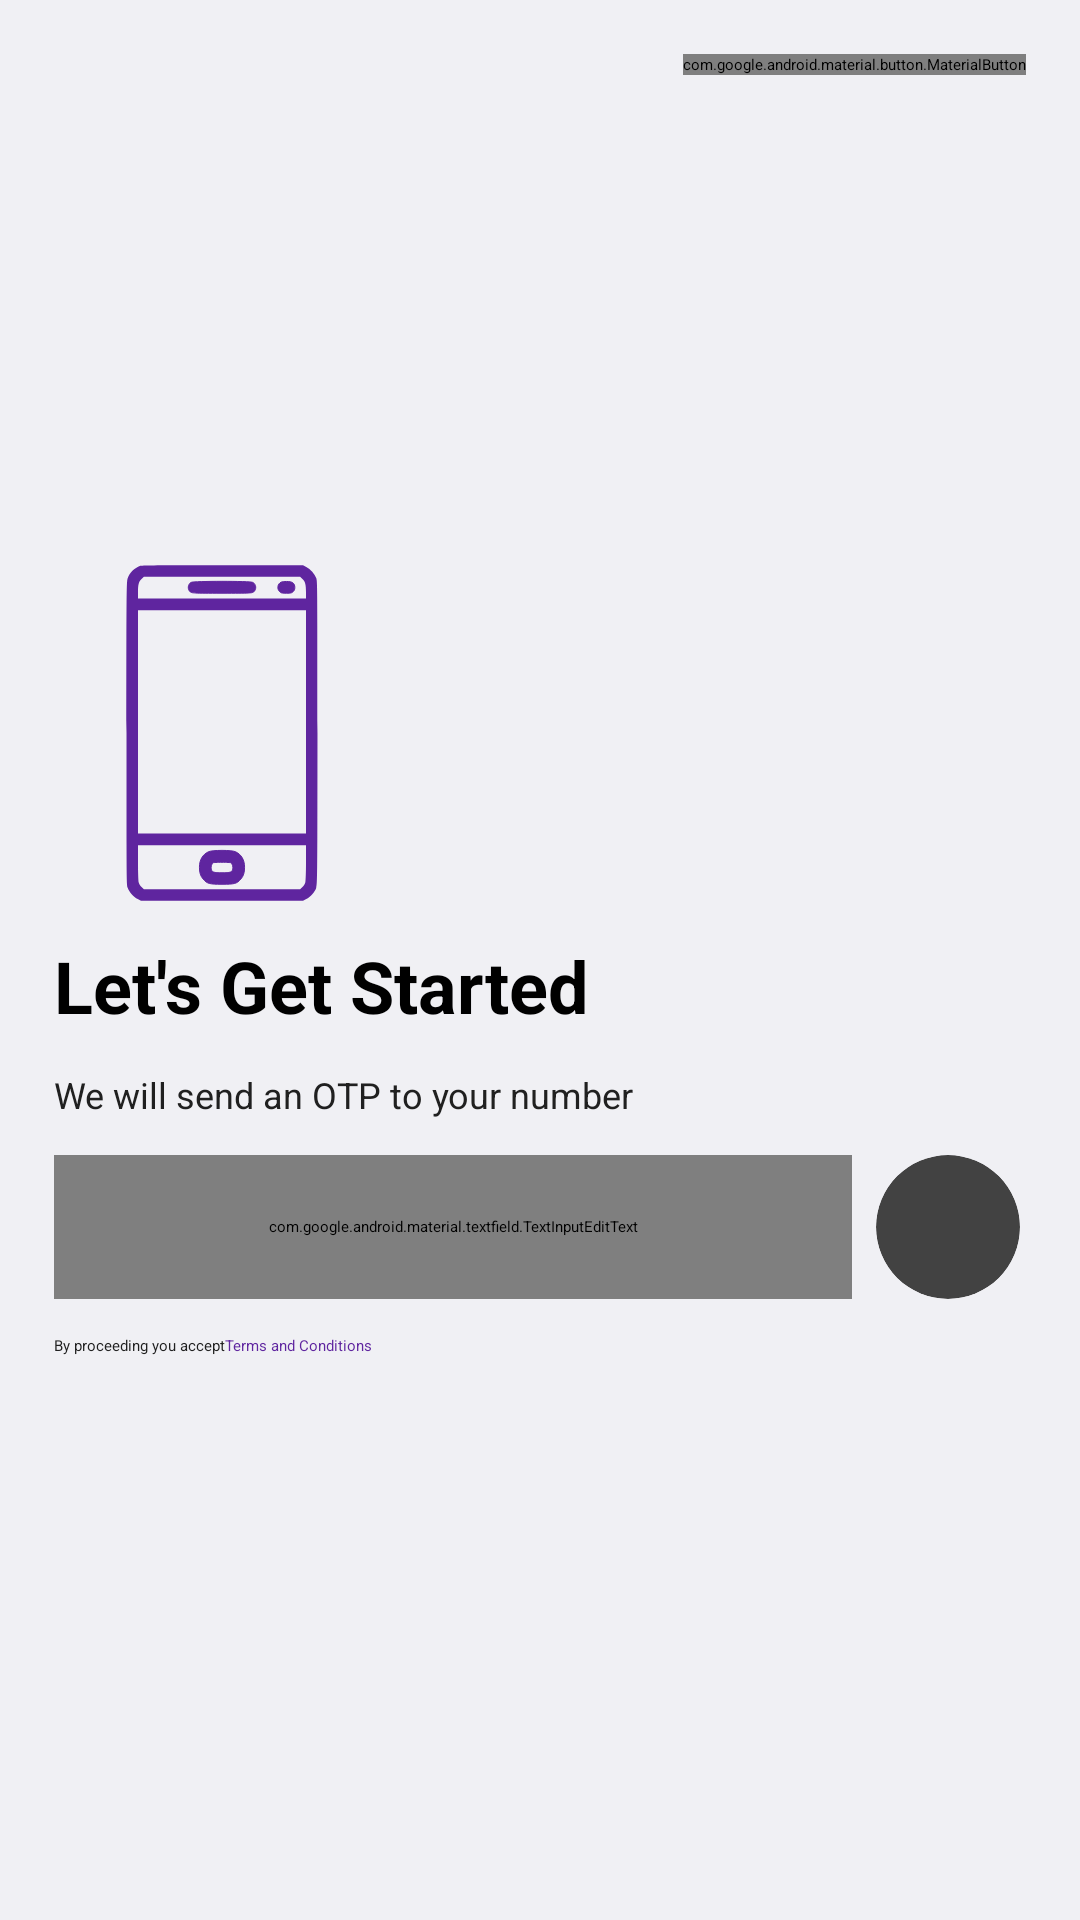

Android layout source for this screen:
<!-- AndroidManifest.xml: application theme Theme.CustomSplashScreenTheme -->
<!-- res/layout/phone_number_screen.xml -->
<?xml version="1.0" encoding="utf-8"?>
<androidx.constraintlayout.widget.ConstraintLayout xmlns:android="http://schemas.android.com/apk/res/android"
    xmlns:app="http://schemas.android.com/apk/res-auto"
    xmlns:tools="http://schemas.android.com/tools"
    android:id="@+id/container"
    android:layout_width="match_parent"
    android:layout_height="match_parent"
    android:background="@color/colorUILiteBackground"
    android:padding="18dp">

    <com.google.android.material.textfield.TextInputEditText
        android:id="@+id/etNumber"
        android:layout_width="0dp"
        android:layout_height="48dp"
        android:layout_marginTop="12dp"
        android:autofillHints="phone"
        android:background="@drawable/transparent_square_button"
        android:imeActionLabel="@string/action_sign_in_short"
        android:imeOptions="actionDone"
        android:inputType="phone"
        android:padding="4dp"
        android:selectAllOnFocus="true"
        android:visibility="visible"

        app:layout_constraintBottom_toTopOf="@+id/tv_t_n_c"
        app:layout_constraintEnd_toStartOf="@+id/cv_proceed"
        app:layout_constraintStart_toStartOf="parent"
        app:layout_constraintTop_toBottomOf="@+id/tv_start_details"
        app:layout_constraintVertical_chainStyle="packed"
        tools:ignore="LabelFor" />

    <ImageView
        android:id="@+id/iv_smartphone"
        android:layout_width="112dp"
        android:layout_height="112dp"
        android:contentDescription="@string/smartphone"
        android:src="@drawable/ic_smartphone"
        app:layout_constraintBottom_toTopOf="@+id/tv_start_header"
        app:layout_constraintStart_toStartOf="parent"
        app:layout_constraintTop_toTopOf="parent"
        app:layout_constraintVertical_chainStyle="packed" />

    <TextView
        android:id="@+id/tv_start_header"
        android:layout_width="0dp"
        android:layout_height="wrap_content"
        android:layout_marginTop="12dp"
        android:text="@string/let_s_get_started"
        android:textColor="@color/textColor"
        android:textSize="24sp"
        android:textStyle="bold"
        app:layout_constraintBottom_toTopOf="@+id/tv_start_details"
        app:layout_constraintEnd_toEndOf="parent"
        app:layout_constraintStart_toStartOf="parent"
        app:layout_constraintTop_toBottomOf="@id/iv_smartphone" />

    <TextView
        android:id="@+id/tv_t_n_c"
        android:layout_width="wrap_content"
        android:layout_height="wrap_content"
        android:layout_marginTop="12dp"
        android:text="@string/by_proceeding_you_accept"
        android:textColor="@color/textColorSecond"
        app:layout_constraintBottom_toBottomOf="parent"
        app:layout_constraintEnd_toStartOf="@+id/tv_t_n_c_click"
        app:layout_constraintHorizontal_chainStyle="packed"
        app:layout_constraintStart_toStartOf="parent"
        app:layout_constraintTop_toBottomOf="@+id/etNumber"
        app:layout_constraintVertical_chainStyle="packed" />

    <TextView
        android:id="@+id/tv_t_n_c_click"
        android:layout_width="0dp"
        android:layout_height="wrap_content"
        android:text="@string/terms_and_conditions"
        android:textColor="@color/bmrcl_color"
        app:layout_constraintBottom_toBottomOf="@id/tv_t_n_c"
        app:layout_constraintEnd_toEndOf="parent"
        app:layout_constraintStart_toEndOf="@id/tv_t_n_c"
        app:layout_constraintTop_toTopOf="@+id/tv_t_n_c" />


    <TextView
        android:id="@+id/tv_start_details"
        android:layout_width="0dp"
        android:layout_height="wrap_content"
        android:layout_marginTop="12dp"
        android:text="@string/we_will_send_an_otp_to_your_number"
        android:textSize="12sp"
        android:textColor="@color/textColorSecond"
        app:layout_constraintBottom_toTopOf="@+id/etNumber"
        app:layout_constraintEnd_toEndOf="parent"
        app:layout_constraintStart_toStartOf="parent"
        app:layout_constraintTop_toBottomOf="@id/tv_start_header" />

    <androidx.cardview.widget.CardView
        android:id="@+id/cv_proceed"
        android:layout_width="48dp"
        android:layout_height="48dp"
        android:layout_marginStart="8dp"
        android:layout_marginEnd="2dp"
        android:background="@color/colorSplashScreenBg"
        android:clickable="false"
        app:cardCornerRadius="250dp"
        app:layout_constraintBottom_toBottomOf="@id/etNumber"
        app:layout_constraintEnd_toEndOf="parent"
        app:layout_constraintStart_toEndOf="@+id/etNumber"
        app:layout_constraintTop_toTopOf="@+id/etNumber"
        app:layout_constraintVertical_chainStyle="packed">

        <ImageView
            android:id="@+id/btnProceed"
            android:layout_width="match_parent"
            android:layout_height="match_parent"
            android:contentDescription="@string/proceed"
            android:scaleType="centerCrop"
            android:src="@drawable/ic_baseline_navigate_next_24"
            app:tint="@color/lightGray" />

        <ProgressBar
            android:id="@+id/pb_login"
            android:layout_width="match_parent"
            android:layout_height="match_parent"
            android:layout_gravity="center"
            android:indeterminateTint="@color/bmrcl_color_bg"
            android:visibility="gone"
            app:layout_constraintBottom_toBottomOf="parent"
            app:layout_constraintEnd_toEndOf="@+id/etNumber"
            app:layout_constraintStart_toStartOf="@+id/etNumber"
            app:layout_constraintTop_toTopOf="parent" />

    </androidx.cardview.widget.CardView>


    <com.google.android.material.button.MaterialButton
        android:id="@+id/tv_skip"
        style="?attr/borderlessButtonStyle"
        android:layout_width="wrap_content"
        android:layout_height="wrap_content"
        android:text="Skip"
        android:textColor="@color/bmrcl_color"
        android:textSize="16sp"
        android:visibility="gone"
        app:cornerRadius="100dp"
        app:layout_constraintBottom_toBottomOf="parent"
        app:layout_constraintEnd_toEndOf="parent"
        app:layout_constraintStart_toStartOf="parent" />

    <com.google.android.material.button.MaterialButton
        android:id="@+id/tv_help"
        style="?attr/borderlessButtonStyle"
        android:layout_width="wrap_content"
        android:layout_height="wrap_content"
        android:text="@string/need_help"
        android:textColor="@color/bmrcl_color"
        app:cornerRadius="100dp"
        app:layout_constraintEnd_toEndOf="parent"
        app:layout_constraintTop_toTopOf="parent" />

    <include
        android:id="@+id/loading_layout"
        layout="@layout/loading_layout"
        android:layout_width="match_parent"
        android:layout_height="match_parent"
        android:visibility="gone" />
</androidx.constraintlayout.widget.ConstraintLayout>
<!-- res/layout/loading_layout.xml (included above) -->
<?xml version="1.0" encoding="utf-8"?>
<RelativeLayout xmlns:android="http://schemas.android.com/apk/res/android"
    android:layout_width="match_parent"
    android:layout_height="match_parent"
    android:background="#80000000">

    <ProgressBar
        android:layout_width="wrap_content"
        android:layout_height="wrap_content"
        android:layout_centerInParent="true" />

</RelativeLayout>
<!-- resources referenced by this layout -->
<resources>
  <color name="bmrcl_color">@color/colorUIBrand</color>
  <color name="bmrcl_color_bg">#ffffff</color>
  <color name="colorSplashScreenBg">#ffffff</color>
  <color name="colorUILiteBackground">#f0f0f4</color>
  <color name="lightGray">#959595</color>
  <color name="textColor">#000000</color>
  <color name="textColorSecond">#202020</color>
  <!-- drawable ic_smartphone: vector/xml drawable (drawable, 2107 chars, omitted) -->
  <!-- drawable transparent_square_button (drawable) -->
  <?xml version="1.0" encoding="utf-8"?>
  <layer-list xmlns:android="http://schemas.android.com/apk/res/android">
      <item>
          <shape android:shape="rectangle">
              <stroke
                  android:width="2dp"
                  android:height="2dp"
                  android:color="@color/colorUIBrand" />
              <solid android:color="@android:color/transparent" />
              <padding
                  android:bottom="1dp"
                  android:left="1dp"
                  android:right="1dp"
                  android:top="1dp" />
              <corners android:radius="4dp"/>
          </shape>
      </item>
  </layer-list>
  <string name="action_sign_in_short">Sign in</string>
  <string name="by_proceeding_you_accept">By proceeding you accept</string>
  <string name="let_s_get_started">Let\'s Get Started</string>
  <string name="need_help">Need Help?</string>
  <string name="proceed">Proceed</string>
  <string name="smartphone">Smartphone</string>
  <string name="terms_and_conditions">Terms and Conditions</string>
  <string name="we_will_send_an_otp_to_your_number">We will send an OTP to your number\t\t</string>
  <style name="Theme.CustomSplashScreenTheme" parent="Theme.SplashScreen">
          <item name="windowSplashScreenAnimatedIcon">@drawable/ic_baseline_adb_24</item>
          <item name="postSplashScreenTheme">@style/Theme.Trans</item>
          <item name="windowSplashScreenBackground">@color/colorUILiteBackground</item>
      </style>
  <color name="colorUIBrand">#5F259F</color>
  <style name="Theme.Trans" parent="Theme.Material3.Light.NoActionBar">
          <item name="windowActionBar">false</item>
          <item name="windowNoTitle">true</item>
          <item name="colorPrimary">@color/colorUIBrand</item>
          <item name="colorPrimaryDark">@color/colorUIBrand</item>
          <item name="colorAccent">@color/colorUIBrand</item>
      </style>
</resources>
